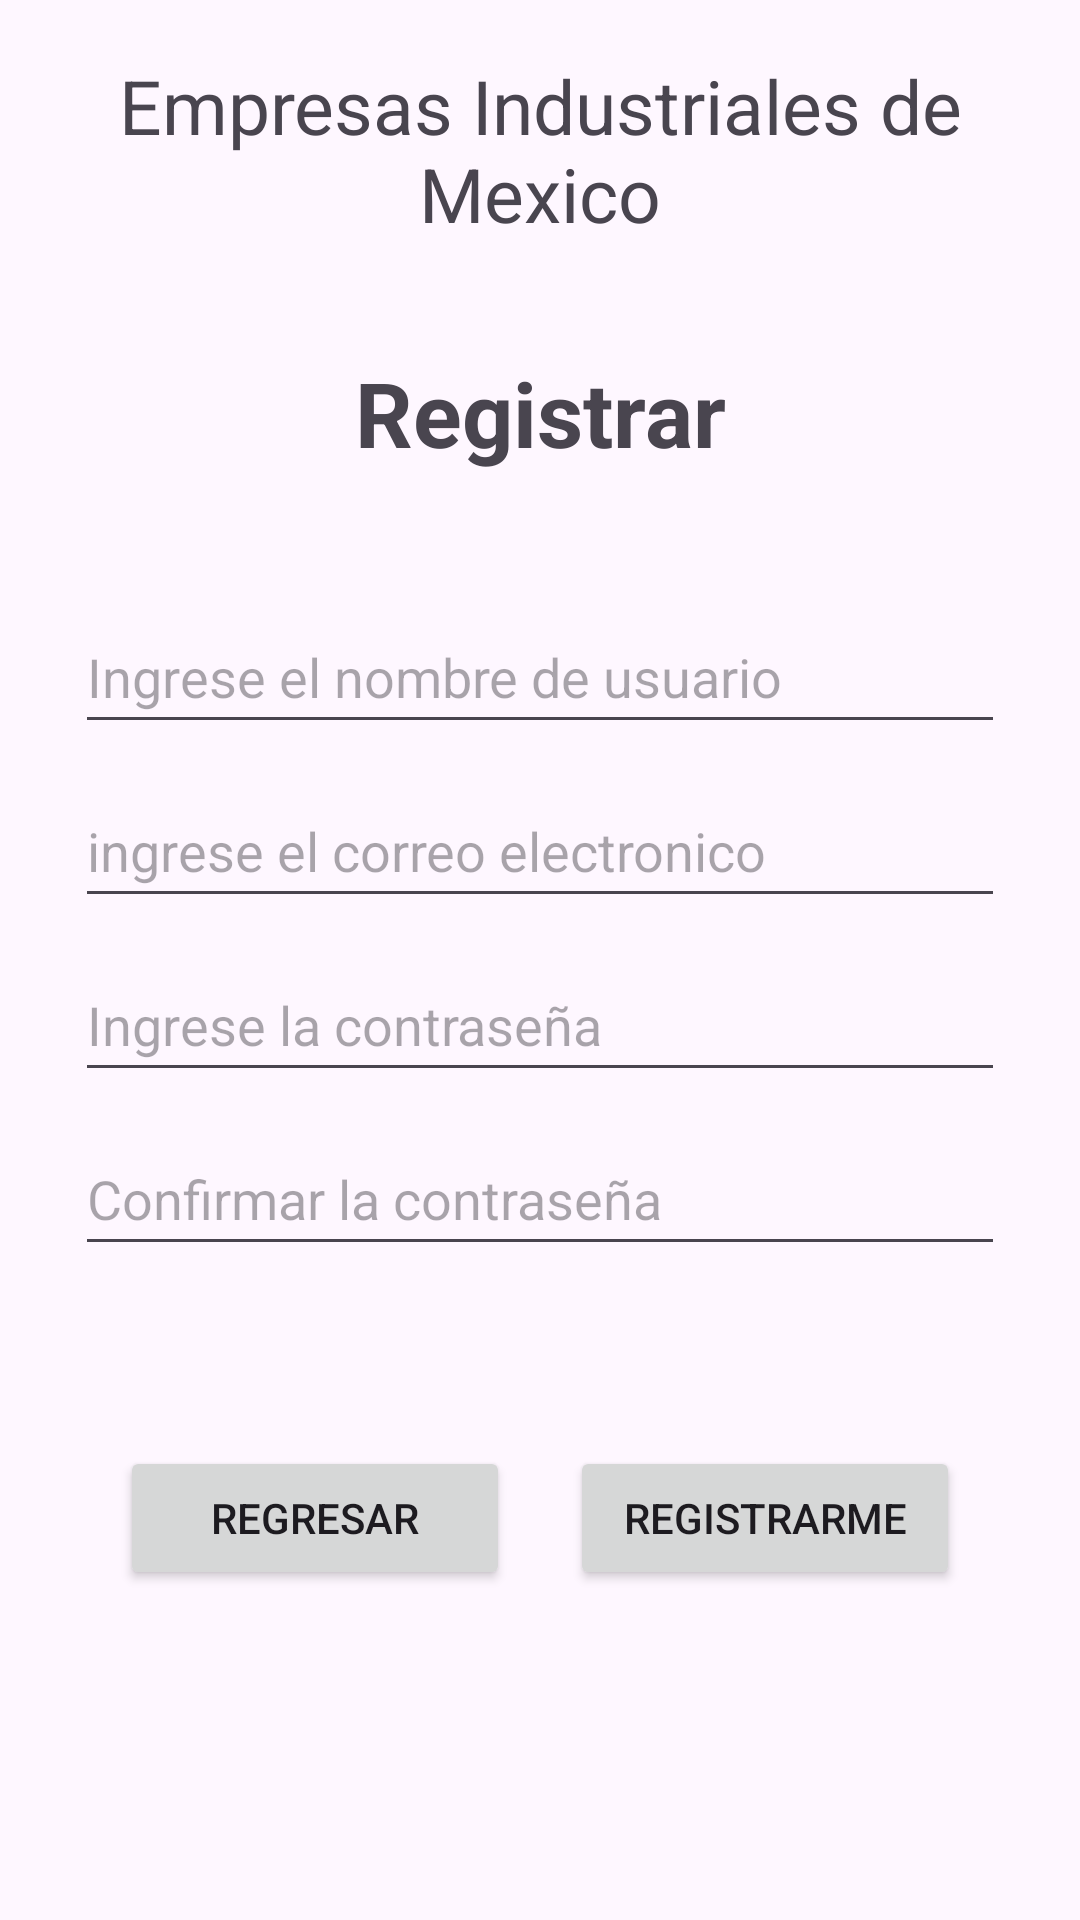

The Android layout XML behind this screen, and the referenced resources:
<!-- AndroidManifest.xml: application theme Theme.9no_AS_PreExamenCorte2 -->
<!-- res/layout/activity_registro.xml -->
<?xml version="1.0" encoding="utf-8"?>
<androidx.constraintlayout.widget.ConstraintLayout xmlns:android="http://schemas.android.com/apk/res/android"
    xmlns:app="http://schemas.android.com/apk/res-auto"
    xmlns:tools="http://schemas.android.com/tools"
    android:layout_width="match_parent"
    android:layout_height="match_parent"
    tools:context=".RegistroActivity">

    <LinearLayout
        android:layout_width="match_parent"
        android:layout_height="match_parent"
        android:orientation="vertical"
        tools:layout_editor_absoluteX="1dp"
        tools:layout_editor_absoluteY="1dp">


        <LinearLayout
            android:layout_width="match_parent"
            android:layout_height="wrap_content"
            android:orientation="vertical">

            <TextView
                android:id="@+id/textView"
                android:layout_width="match_parent"
                android:layout_height="100dp"
                android:gravity="center"
                android:text="Empresas Industriales de Mexico"
                android:textColor="@color/purple"
                android:textSize="25sp" />

            <TextView
                android:id="@+id/textView2"
                android:layout_width="match_parent"
                android:layout_height="75dp"
                android:gravity="center"
                android:text="Registrar"
                android:textColor="@color/purple"
                android:textStyle="bold"
                android:textSize="30sp"/>
        </LinearLayout>


        <LinearLayout
            android:layout_width="match_parent"
            android:layout_height="wrap_content"
            android:orientation="vertical"
            android:padding="25dp">

            <EditText
                android:id="@+id/txtUserName"
                android:layout_width="match_parent"
                android:layout_height="48sp"
                android:layout_marginBottom="10dp"
                android:hint="Ingrese el nombre de usuario"
                />

            <EditText
                android:id="@+id/txtCorreo"
                android:layout_width="match_parent"
                android:layout_height="48sp"
                android:layout_marginBottom="10dp"
                android:hint="ingrese el correo electronico"
                />

            <EditText
                android:id="@+id/txtPassword"
                android:layout_width="match_parent"
                android:layout_height="48sp"
                android:layout_marginBottom="10dp"
                android:hint="Ingrese la contraseña"
                android:inputType="textPassword"
                />

            <EditText
                android:id="@+id/txtPassword2"
                android:layout_width="match_parent"
                android:layout_height="48sp"
                android:layout_marginBottom="10dp"
                android:hint="Confirmar la contraseña"
                android:inputType="textPassword"
                />

        </LinearLayout>

        <LinearLayout
            android:layout_width="match_parent"
            android:layout_height="wrap_content"
            android:orientation="horizontal"
            android:gravity="center"
            android:padding="25dp">

            <Button
                android:id="@+id/btnRegresar"
                android:layout_width="130dp"
                android:layout_height="wrap_content"
                android:layout_marginRight="10dp"
                android:text="Regresar"
                android:onClick="regresar"/>

            <Button
                android:id="@+id/btnRegistrarse"
                android:layout_width="130dp"
                android:layout_height="wrap_content"
                android:layout_marginLeft="10dp"
                android:text="Registrarme"/>


        </LinearLayout>

    </LinearLayout>

</androidx.constraintlayout.widget.ConstraintLayout>
<!-- resources referenced by this layout -->
<resources>
  <style name="Theme.9no_AS_PreExamenCorte2" parent="Base.Theme.9no_AS_PreExamenCorte2" />
  <style name="Base.Theme.9no_AS_PreExamenCorte2" parent="Theme.Material3.DayNight.NoActionBar">
          
          
      </style>
</resources>
